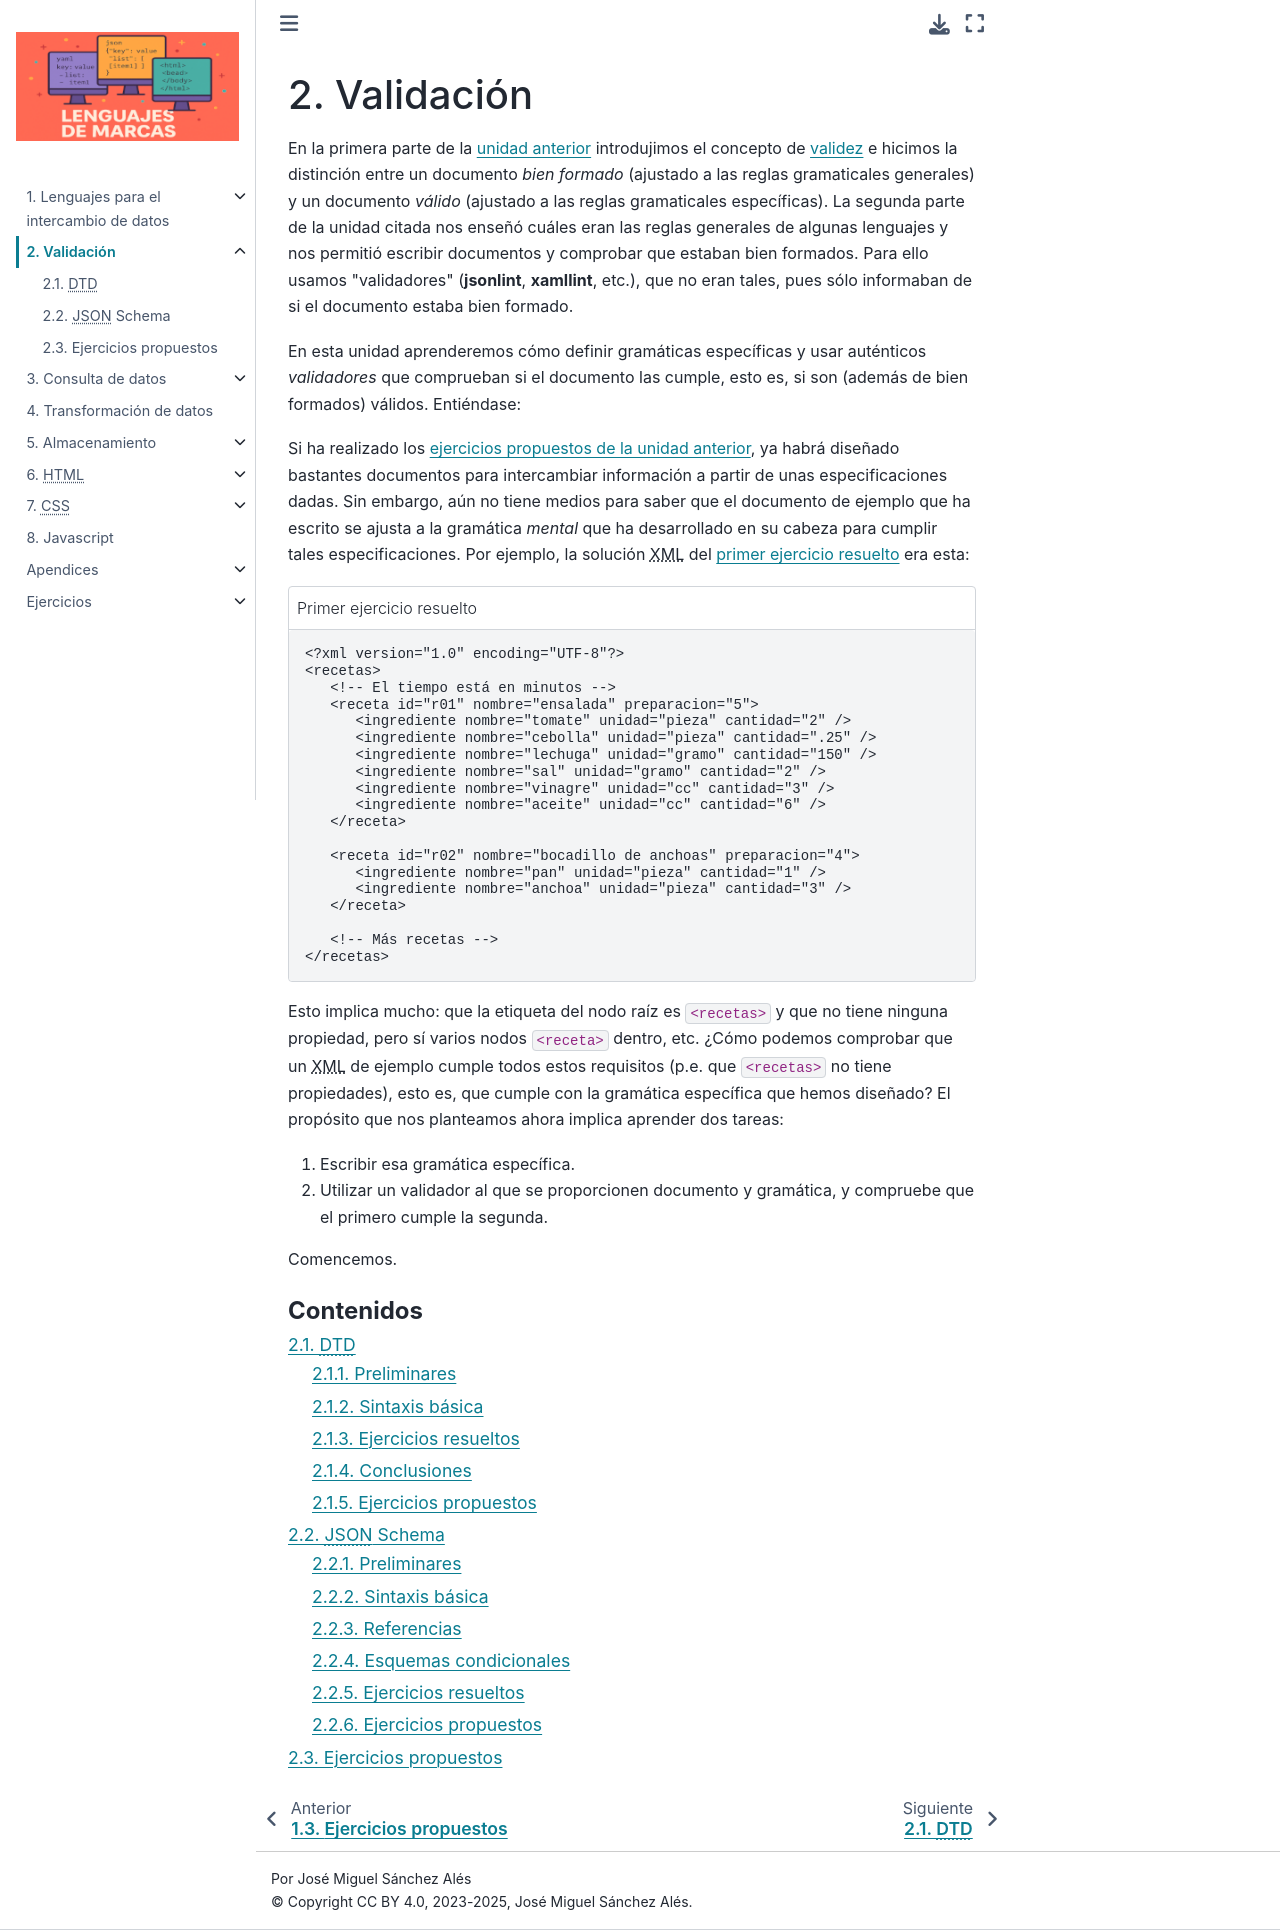

repository: sio2sio2/LM · page: 02.validacion/index.html · generator: sphinx

.. _lm-ut2:

Validación
**********
En la primera parte de la :ref:`unidad anterior <lm-ut1>` introdujimos el concepto
de  :ref:`validez <lm-validez>` e hicimos la distinción entre un documento *bien
formado* (ajustado a las reglas gramaticales generales) y un documento *válido*
(ajustado a las reglas gramaticales específicas). La segunda parte de la unidad
citada nos enseñó cuáles eran las reglas generales de algunas lenguajes y nos
permitió escribir documentos y comprobar que estaban bien formados. Para ello
usamos \"validadores\" (:command:`jsonlint`, :command:`xamllint`, etc.), que no
eran tales, pues sólo informaban de si el documento estaba bien formado.

En esta unidad aprenderemos cómo definir gramáticas específicas y usar
auténticos *validadores* que comprueban si el documento las cumple, esto es,
si son (además de bien formados) válidos. Entiéndase:

Si ha realizado los :ref:`ejercicios propuestos de la unidad anterior <ej-li>`,
ya habrá diseñado bastantes documentos para intercambiar información
a partir de unas especificaciones dadas. Sin embargo, aún no tiene medios para
saber que el documento de ejemplo que ha escrito se ajusta a la gramática
*mental* que ha desarrollado en su cabeza para cumplir tales especificaciones.
Por ejemplo, la solución |XML| del :ref:`primer ejercicio resuelto
<xml-resueltos>` era esta:

.. literalinclude:: /01.intro/files/ejxml1.recetas.xml
   :caption: Primer ejercicio resuelto
   :class: toggle
   :language: xml

Esto implica mucho: que la etiqueta del nodo raíz es :code:`<recetas>` y que
no tiene ninguna propiedad, pero sí varios nodos  :code:`<receta>`  dentro, etc.
¿Cómo podemos comprobar que un |XML| de ejemplo cumple todos estos requisitos
(p.e. que :code:`<recetas>` no tiene propiedades), esto es, que cumple con la
gramática específica que hemos diseñado? El propósito que nos planteamos ahora
implica aprender dos tareas:

#. Escribir esa gramática específica.
#. Utilizar un validador al que se proporcionen documento y gramática, y
   compruebe que el primero cumple la segunda.

Comencemos.

.. toctree:: 
   :caption: Contenidos
   :glob:
   :maxdepth: 2

   [0-9]*
